Run: headless pygame with SDL's dummy video driver; simulated clock (each Clock.tick advances the game by its frame time, no real sleeping); random seed 0; keys injected as events and as key.get_pressed() state; mouse plan: one left click at the window centre at the start of phase 2, then a move to the lower-right quarter at the start of phase 3.
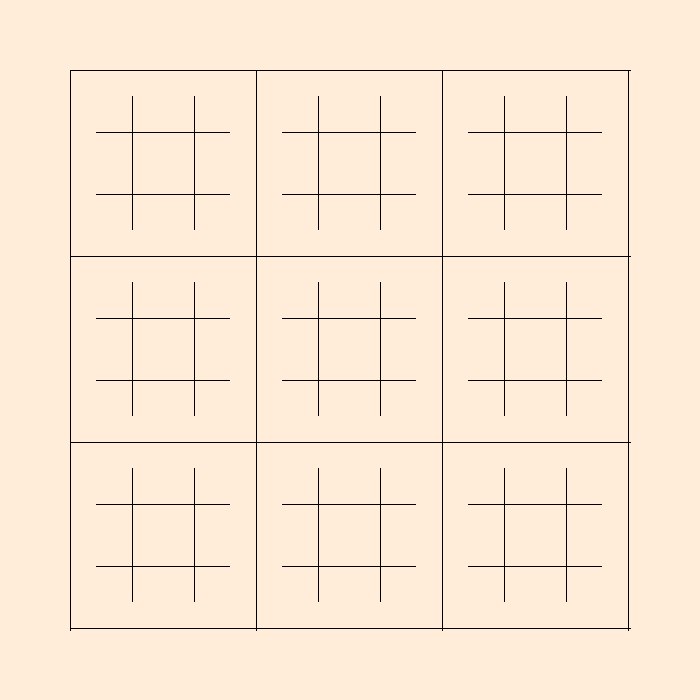
Frame 1 of 4 · flips 1–60 · no input
Frame 2 of 4 · flips 61–180 · clicked the window centre · tapped SPACE, RETURN · held RIGHT (→), D · screen unchanged from frame 1, image omitted
Frame 3 of 4 · flips 181–300 · moved the mouse to the lower-right quarter · held DOWN (↓), S · screen unchanged from frame 2, image omitted
Frame 4 of 4 · flips 301–420 · held LEFT (←), A, UP (↑), W · screen unchanged from frame 3, image omitted

The pygame program that drew these frames:

import pygame
import time

SCREEN_WIDTH = 700
SCREEN_HEIGHT = 700

pygame.init()

size = [SCREEN_WIDTH, SCREEN_HEIGHT]
screen = pygame.display.set_mode(size)

pygame.display.set_caption("Tic-tac-toe ++")

clock = pygame.time.Clock()

BLUE = (61, 178, 255)
BEIGE = (255, 237, 218)
YELLOW = (255, 184, 48)
RED = (255, 36, 66)
BLACK = (0, 0, 0)

done = False
mouse_is_down = False
clicked_pos = None

grid_size = int(min(SCREEN_WIDTH, SCREEN_HEIGHT)*0.8)
horizontal_margin = (SCREEN_WIDTH-grid_size)//2
vertical_margin = (SCREEN_HEIGHT-grid_size)//2
def pygame_loop ():
    global done
    global mouse_is_down
    global clicked_pos

    draw_background()

    while not done:
        for event in pygame.event.get():
            if event.type == pygame.QUIT:
                done = True
            elif event.type == pygame.KEYDOWN:
                if event.key == pygame.K_ESCAPE:
                    done = True
            elif event.type == pygame.MOUSEBUTTONDOWN:
                mouse_is_down = True
                clicked_pos = pygame.mouse.get_pos()
            elif event.type == pygame.MOUSEBUTTONUP:
                mouse_is_down = False

        clock.tick(60)

        pygame.display.flip()

def drawtictactoe (x, y):
    small_grid_size = grid_size//3
    pygame.draw.line(screen, BLACK, (x + small_grid_size//7, y + small_grid_size//3), (x + small_grid_size*6//7, y + small_grid_size//3))
    pygame.draw.line(screen, BLACK, (x + small_grid_size//7, y + small_grid_size*2//3), (x + small_grid_size*6//7, y + small_grid_size*2//3))
    pygame.draw.line(screen, BLACK, (x + small_grid_size//3, y + small_grid_size//7), (x + small_grid_size//3, y + small_grid_size*6//7))
    pygame.draw.line(screen, BLACK, (x + small_grid_size*2//3, y + small_grid_size//7), (x + small_grid_size*2//3, y + small_grid_size*6//7))

def get_action ():
    global done
    global mouse_is_down
    global clicked_pos

    clicked_pos = None

    while True:
        time.sleep(0.25)
        if clicked_pos is not None:
            x, y = clicked_pos
            if x > horizontal_margin and x < grid_size+horizontal_margin and y > vertical_margin and y < vertical_margin + grid_size:
                relative_x = x - horizontal_margin
                relative_y = y - vertical_margin

                return f"{(relative_x*9//grid_size)} {(relative_y*9//grid_size)}"
            clicked_pos = None

def draw_background():
    screen.fill(BEIGE)

    # screen.blit(text, textRect)
    # for i in range(10):
    #    screen.blit(texts[i], textRects[i])
    # for row in cells:
    #    for cell in row:
    #        pygame.draw.rect(screen, cell.color, (cell.x - cell.size[0]/2, cell.y - cell.size[1]/2, cell.size[0], cell.size[1]))
    # pygame.draw.rect(screen, BLUE, (0,0, 500,500))
    pygame.draw.line(screen, BLACK, (horizontal_margin, vertical_margin),
                     (SCREEN_WIDTH - horizontal_margin, vertical_margin))
    for i, j in zip(range(vertical_margin, grid_size + 1 + vertical_margin, grid_size // 3),
                    range(horizontal_margin, grid_size + 1 + horizontal_margin, grid_size // 3)):
        pygame.draw.line(screen, BLACK, (horizontal_margin, i), (SCREEN_WIDTH - horizontal_margin, i))
        pygame.draw.line(screen, BLACK, (j, vertical_margin), (j, SCREEN_HEIGHT - vertical_margin))
    for i in range(vertical_margin, grid_size + vertical_margin - 10, grid_size // 3):
        for j in range(horizontal_margin, grid_size + horizontal_margin - 10, grid_size // 3):
            drawtictactoe(j, i)

def draw_game (game):
    draw_background()

    for i in range(len(game.grid)):
        for j in range(len(game.grid[0])):
            element = game.grid[i][j]
            x = int(horizontal_margin + grid_size//18 + (j*grid_size)//9)
            y = int(vertical_margin + grid_size//18 + (i*grid_size)//9)

            if element == '0':
                # Draw circle
                pygame.draw.circle(screen, BLUE, (x,y), grid_size/25)
                pygame.draw.circle(screen, BEIGE, (x, y), grid_size/35)
            if element == '1':
                # Draw cross
                pygame.draw.line(screen, RED, (x-grid_size//30, y-grid_size//30), (x+grid_size//30, y+grid_size//30), 10)
                pygame.draw.line(screen, RED, (x - grid_size // 30, y + grid_size // 30), (x + grid_size // 30, y - grid_size // 30), 10)


if __name__=="__main__":
    pygame_loop()
